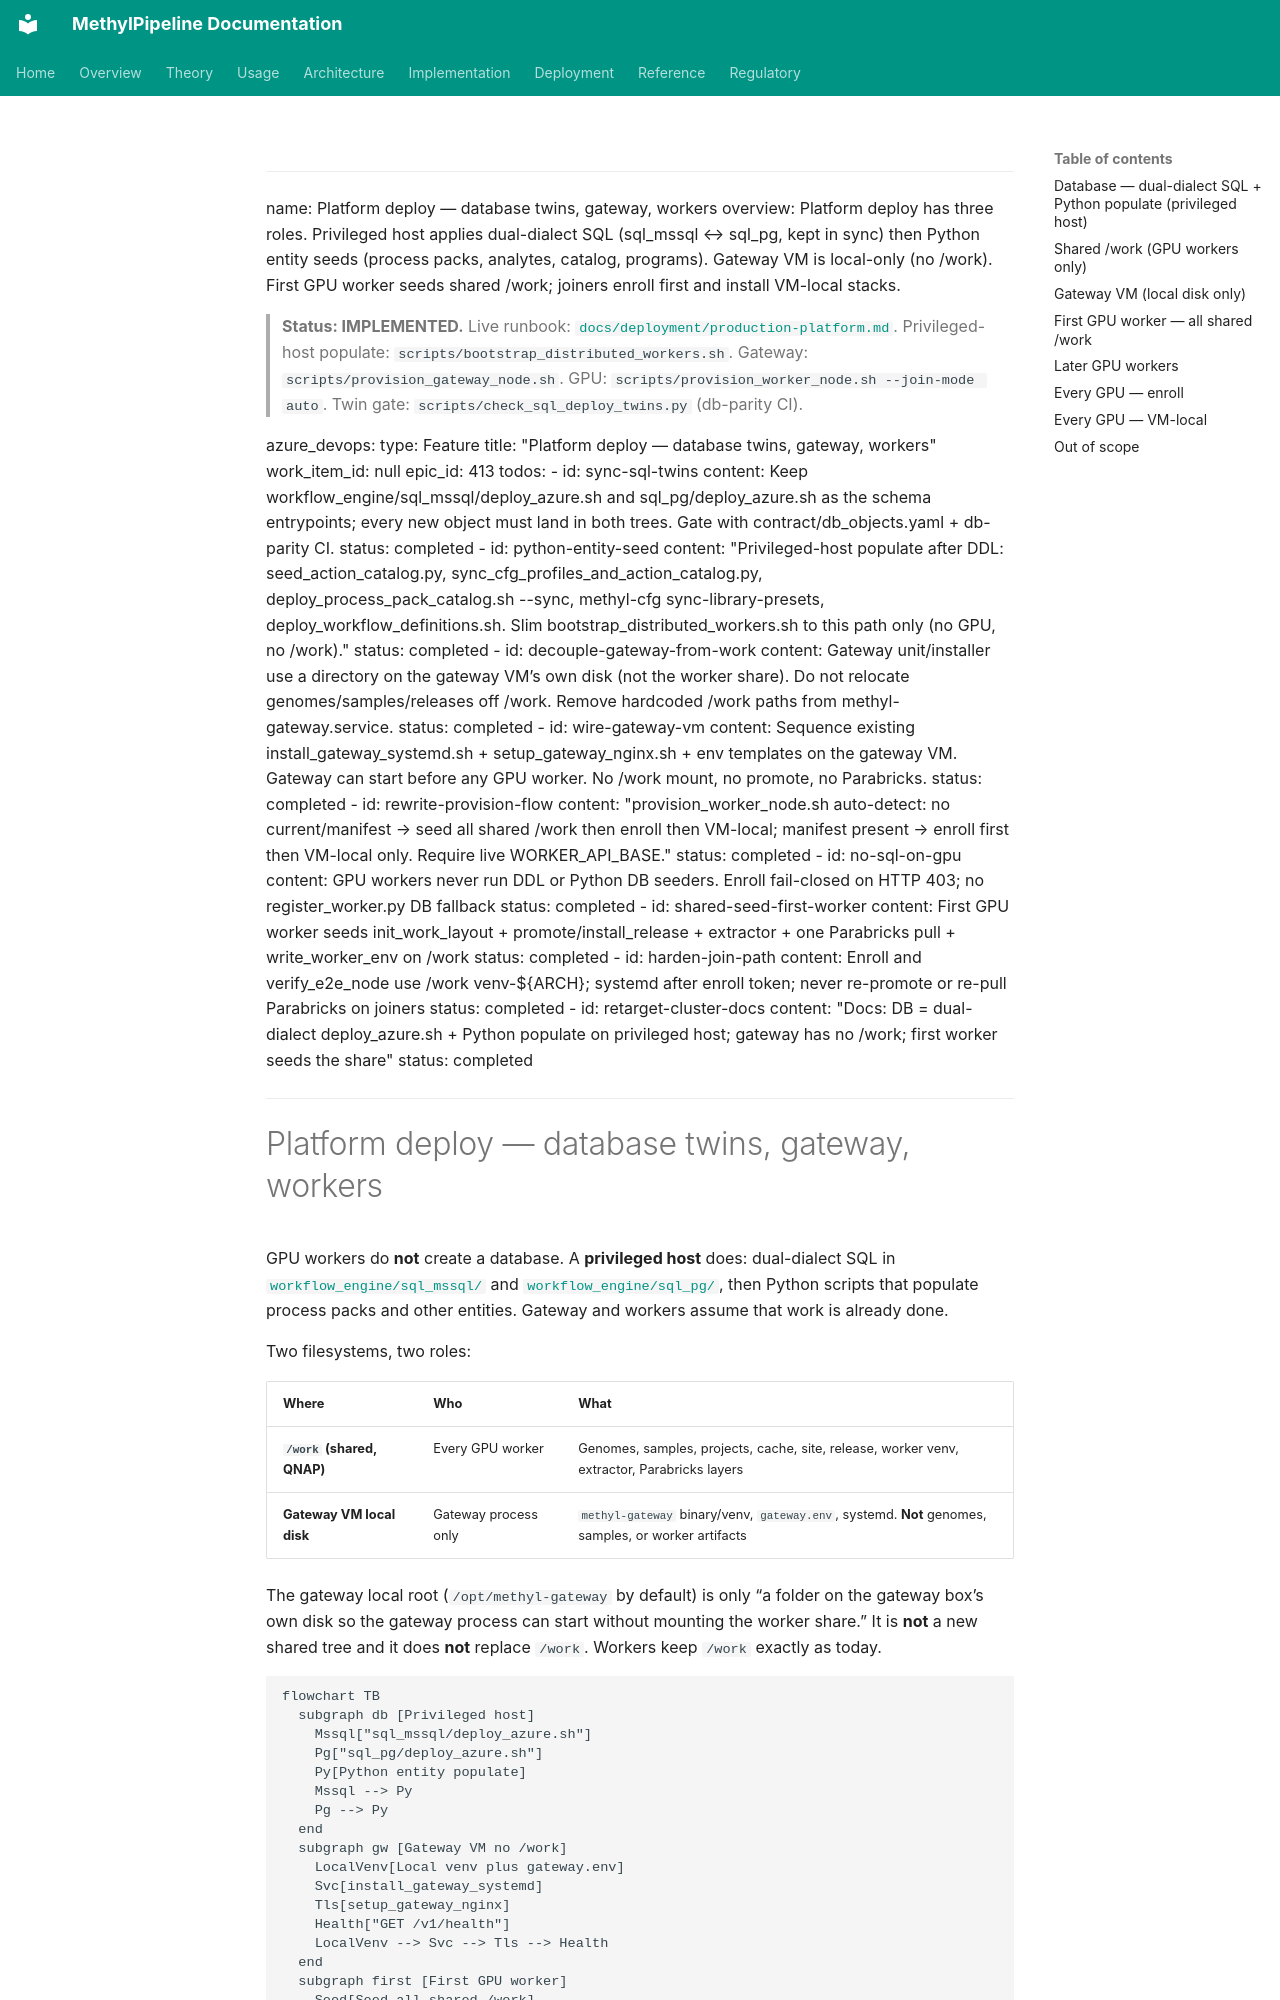

repository: Goliath-Research/GoliathWorkflow · page: plans/platform-deploy-database-gateway-workers.plan/index.html · generator: mkdocs

---
name: Platform deploy — database twins, gateway, workers
overview: Platform deploy has three roles. Privileged host applies dual-dialect SQL (sql_mssql ↔ sql_pg, kept in sync) then Python entity seeds (process packs, analytes, catalog, programs). Gateway VM is local-only (no /work). First GPU worker seeds shared /work; joiners enroll first and install VM-local stacks.

> **Status: IMPLEMENTED.** Live runbook: [`docs/deployment/production-platform.md`](../deployment/production-platform.md). Privileged-host populate: `scripts/bootstrap_distributed_workers.sh`. Gateway: `scripts/provision_gateway_node.sh`. GPU: `scripts/provision_worker_node.sh --join-mode auto`. Twin gate: `scripts/check_sql_deploy_twins.py` (db-parity CI).

azure_devops:
  type: Feature
  title: "Platform deploy — database twins, gateway, workers"
  work_item_id: null
  epic_id: 413
todos:
  - id: sync-sql-twins
    content: Keep workflow_engine/sql_mssql/deploy_azure.sh and sql_pg/deploy_azure.sh as the schema entrypoints; every new object must land in both trees. Gate with contract/db_objects.yaml + db-parity CI.
    status: completed
  - id: python-entity-seed
    content: "Privileged-host populate after DDL: seed_action_catalog.py, sync_cfg_profiles_and_action_catalog.py, deploy_process_pack_catalog.sh --sync, methyl-cfg sync-library-presets, deploy_workflow_definitions.sh. Slim bootstrap_distributed_workers.sh to this path only (no GPU, no /work)."
    status: completed
  - id: decouple-gateway-from-work
    content: Gateway unit/installer use a directory on the gateway VM’s own disk (not the worker share). Do not relocate genomes/samples/releases off /work. Remove hardcoded /work paths from methyl-gateway.service.
    status: completed
  - id: wire-gateway-vm
    content: Sequence existing install_gateway_systemd.sh + setup_gateway_nginx.sh + env templates on the gateway VM. Gateway can start before any GPU worker. No /work mount, no promote, no Parabricks.
    status: completed
  - id: rewrite-provision-flow
    content: "provision_worker_node.sh auto-detect: no current/manifest → seed all shared /work then enroll then VM-local; manifest present → enroll first then VM-local only. Require live WORKER_API_BASE."
    status: completed
  - id: no-sql-on-gpu
    content: GPU workers never run DDL or Python DB seeders. Enroll fail-closed on HTTP 403; no register_worker.py DB fallback
    status: completed
  - id: shared-seed-first-worker
    content: First GPU worker seeds init_work_layout + promote/install_release + extractor + one Parabricks pull + write_worker_env on /work
    status: completed
  - id: harden-join-path
    content: Enroll and verify_e2e_node use /work venv-${ARCH}; systemd after enroll token; never re-promote or re-pull Parabricks on joiners
    status: completed
  - id: retarget-cluster-docs
    content: "Docs: DB = dual-dialect deploy_azure.sh + Python populate on privileged host; gateway has no /work; first worker seeds the share"
    status: completed
---
